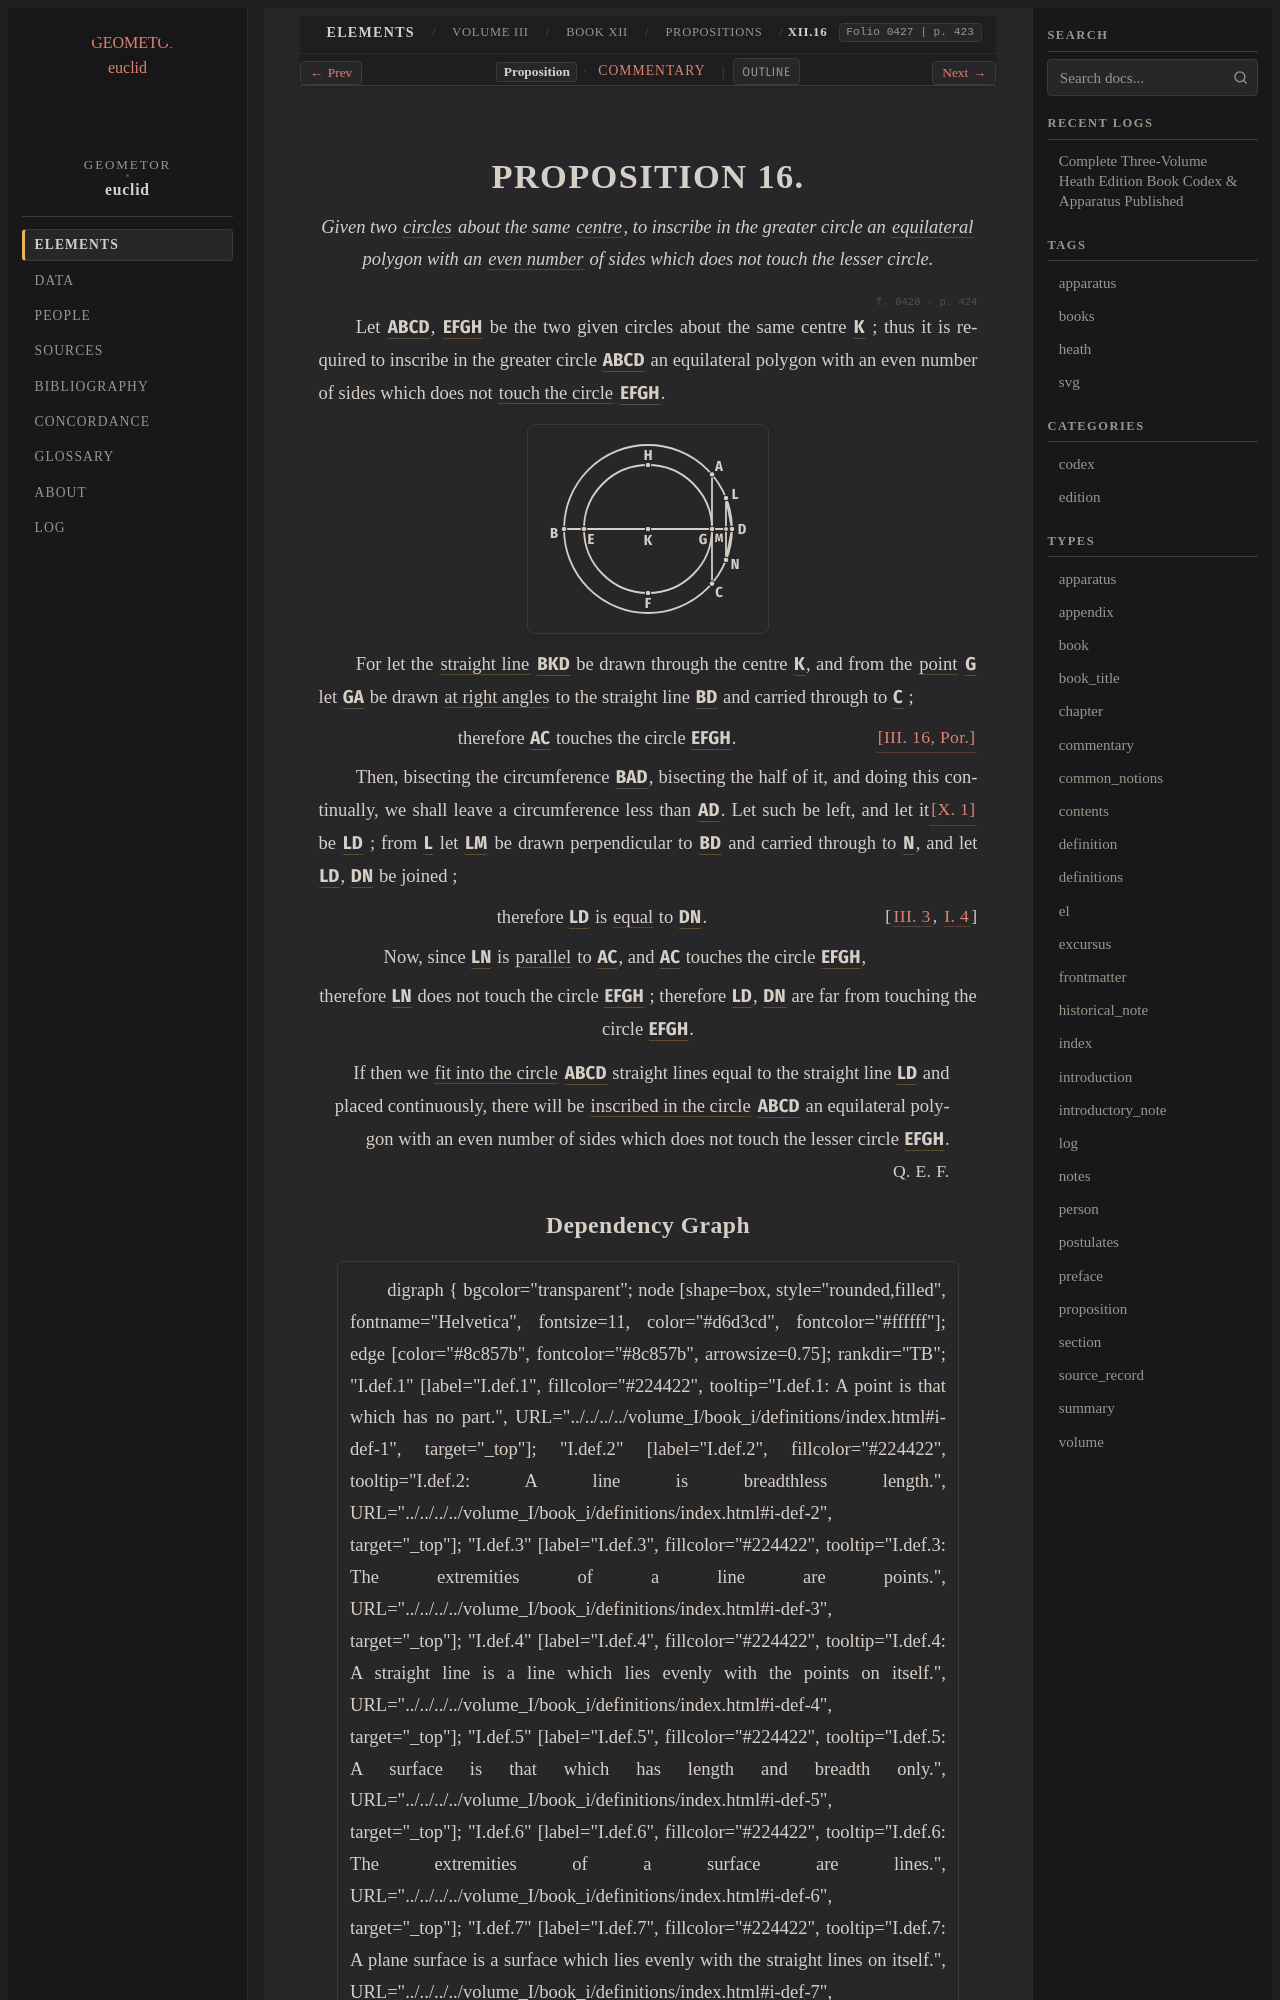

repository: geometor/euclid · page: heath/volume_III/book_xii/propositions/16/index.html · generator: sphinx

:canonical_id: XII.16
:volume: III
:book: XII
:proposition: 16
:type: proposition
:title: Proposition XII.16
:folios: 0427, 0428
:folio: 0427
:page: 423
:pages: 423, 424
:dependencies: I.def.15, I.def.16, I.def.20, I.def.23, I.4, III.3, III.16, IV.def.3, IV.def.7, VII.def.6, X.1

.. _XII.16:

.. folio:: 0427
   :page: 423

PROPOSITION 16.
===============

.. enunciation::

   Given two :term:`circles <circle>` about the same :term:`centre <centre>`, to inscribe in the greater circle an :term:`equilateral <equilateral-triangle>` polygon with an :term:`even number <even-number>` of sides which does not touch the lesser circle.

.. _folio-iii-0428:

.. folio:: 0428
   :page: 424

Let :g:`ABCD <0428.g1:( A B C D )>`, :g:`EFGH <0428.g1:( E F G H )>` be the two given circles about the same centre :g:`K <0428.g1:K>` ; thus it is required to inscribe in the greater circle :g:`ABCD <0428.g1:( A B C D )>` an equilateral polygon with an even number of sides which does not :term:`touch the circle <tangent-to-circle>` :g:`EFGH <0428.g1:( E F G H )>`.

.. picture:: 0428.g1.svg
   :alt: Proposition 16

For let the :term:`straight line <straight-line>` :g:`BKD <0428.g1:/ B K D />` be drawn through the centre :g:`K <0428.g1:K>`, and from the :term:`point <point>` :g:`G <0428.g1:G>` let :g:`GA <0428.g1:/ G A />` be drawn :term:`at right angles <right-angle>` to the straight line :g:`BD <0428.g1:/ B D />` and carried through to :g:`C <0428.g1:C>` ;

.. assertion:: [III. 16, Por.]

   therefore :g:`AC <0428.g1:/ A C />` touches the circle :g:`EFGH <0428.g1:( E F G H )>`.

Then, bisecting the circumference :g:`BAD <0428.g1:( B A D )>`, bisecting the half of it, and doing this continually, we shall leave a circumference less than :g:`AD <0428.g1:( A D )>`. :just:`[X. 1] <X.1>` Let such be left, and let it be :g:`LD <0428.g1:( L D )>` ; from :g:`L <0428.g1:L>` let :g:`LM <0428.g1:/ L M />` be drawn perpendicular to :g:`BD <0428.g1:/ B D />` and carried through to :g:`N <0428.g1:N>`, and let :g:`LD <0428.g1:/ L D />`, :g:`DN <0428.g1:/ D N />` be joined ;

.. assertion:: [III. 3, I. 4] <III.3, I.4>

   therefore :g:`LD <0428.g1:/ L D />` is :eq:`equal <0428.g1:/ L D / = 0428.g1:/ D N />` to :g:`DN <0428.g1:/ D N />`.

.. subclause::

   Now, since :g:`LN <0428.g1:/ L N />` is :term:`parallel <parallel-straight-lines>` to :g:`AC <0428.g1:/ A C />`, and :g:`AC <0428.g1:/ A C />` touches the circle :g:`EFGH <0428.g1:( E F G H )>`,

.. assertion::

   therefore :g:`LN <0428.g1:/ L N />` does not touch the circle :g:`EFGH <0428.g1:( E F G H )>` ; therefore :g:`LD <0428.g1:/ L D />`, :g:`DN <0428.g1:/ D N />` are far from touching the circle :g:`EFGH <0428.g1:( E F G H )>`.

.. qed::

   If then we :term:`fit into the circle <fitted-into-circle>` :g:`ABCD <0428.g1:( A B C D )>` straight lines equal to the straight line :g:`LD <0428.g1:/ L D />` and placed continuously, there will be :term:`inscribed in the circle <inscribed-in-circle>` :g:`ABCD <0428.g1:( A B C D )>` an equilateral polygon with an even number of sides which does not touch the lesser circle :g:`EFGH <0428.g1:( E F G H )>`. :just:`Q. E. F.`
